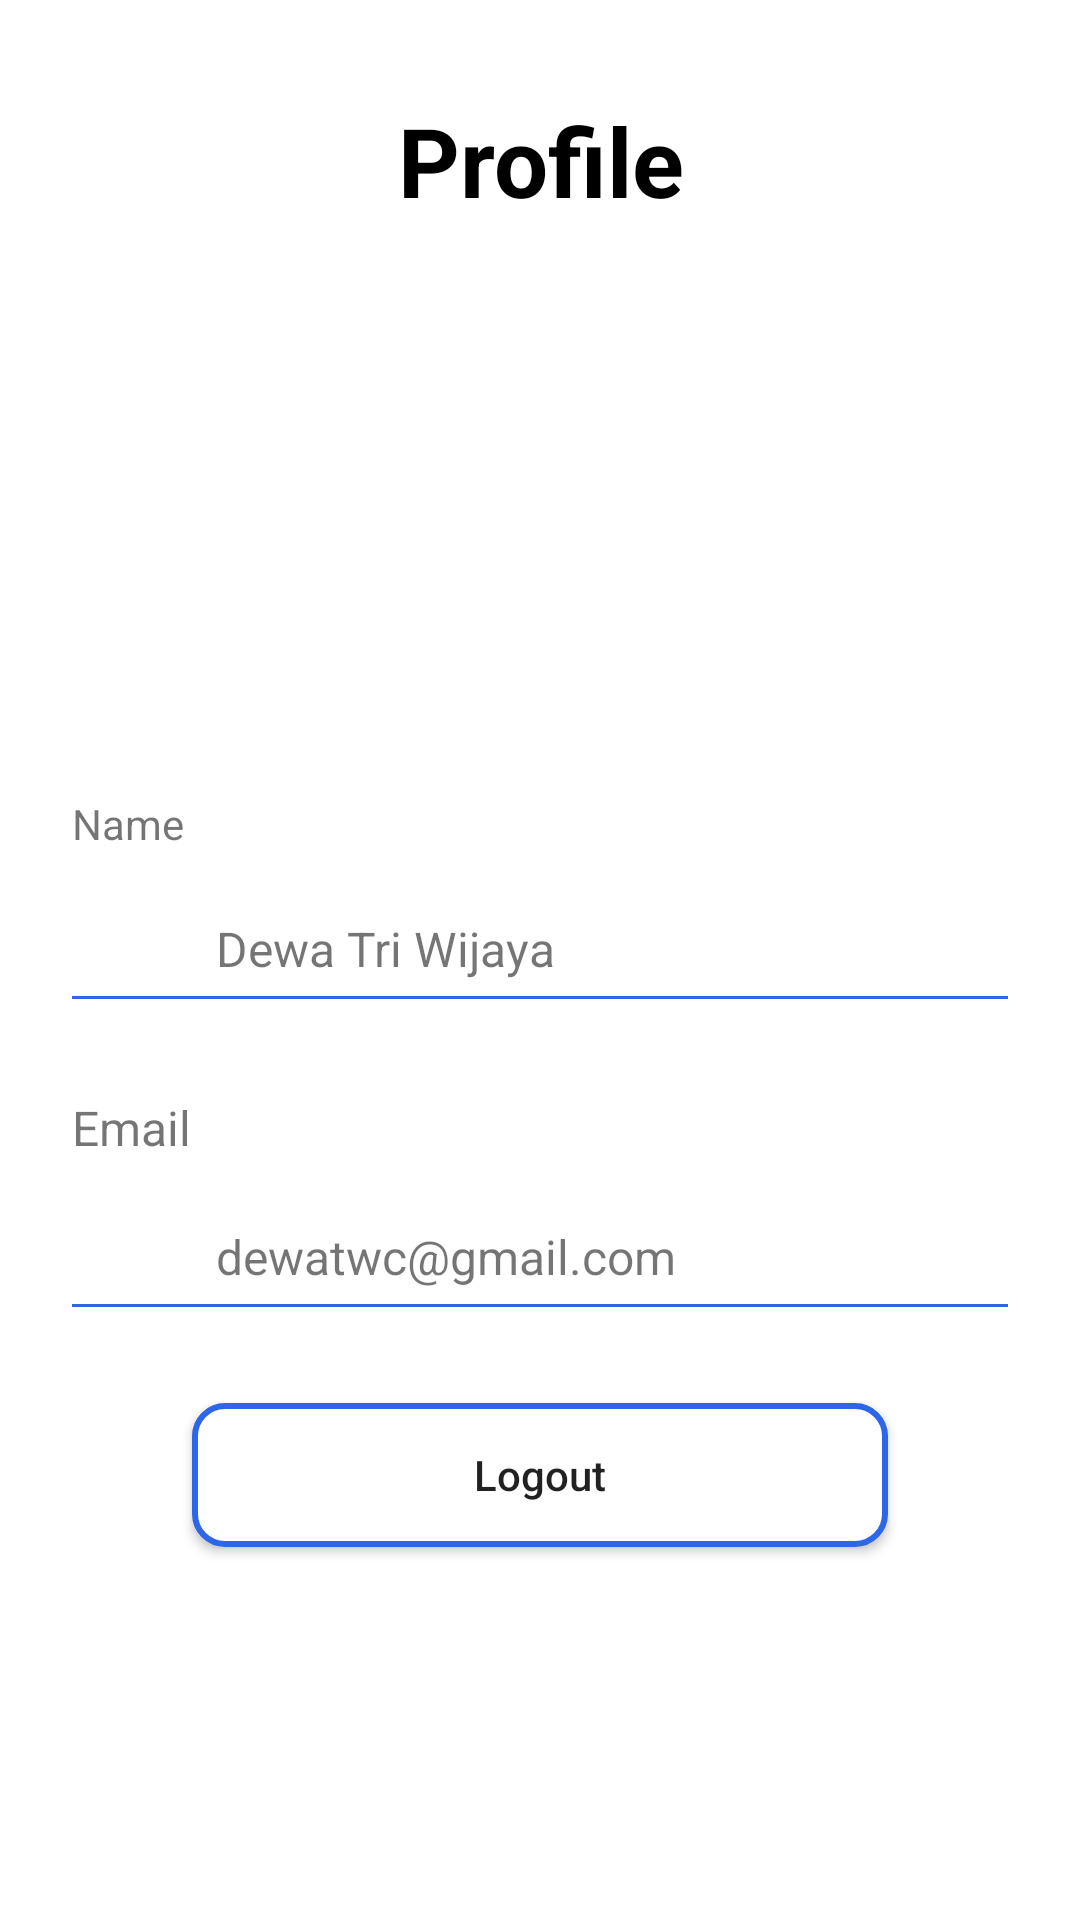

Produce the Android XML layout that renders to this screen, including the resource entries it uses.
<!-- AndroidManifest.xml: application theme Theme.OpenEye -->
<!-- res/layout/fragment_profile.xml -->
<?xml version="1.0" encoding="utf-8"?>
<androidx.constraintlayout.widget.ConstraintLayout xmlns:android="http://schemas.android.com/apk/res/android"
    xmlns:app="http://schemas.android.com/apk/res-auto"
    xmlns:tools="http://schemas.android.com/tools"
    android:layout_width="match_parent"
    android:layout_height="match_parent"
    tools:context=".ui.profile.ProfileFragment">

    <TextView
        android:id="@+id/textProfile"
        android:layout_width="match_parent"
        android:layout_height="wrap_content"
        android:layout_marginStart="8dp"
        android:layout_marginTop="32dp"
        android:layout_marginEnd="8dp"
        android:text="@string/title_profile"
        android:textAlignment="center"
        android:textColor="@color/black"
        android:textSize="32sp"
        android:textStyle="bold"
        app:layout_constraintEnd_toEndOf="parent"
        app:layout_constraintStart_toStartOf="parent"
        app:layout_constraintTop_toTopOf="parent" />

    <androidx.appcompat.widget.AppCompatImageView
        android:id="@+id/ivPhoto"
        android:layout_width="150dp"
        android:layout_height="150dp"
        android:layout_marginTop="32dp"
        android:src="@drawable/icon_person"
        app:layout_constraintEnd_toEndOf="@+id/textProfile"
        app:layout_constraintStart_toStartOf="@+id/textProfile"
        app:layout_constraintTop_toBottomOf="@+id/textProfile" />

    <TextView
        android:id="@+id/tvAccountName"
        android:layout_width="0dp"
        android:layout_height="wrap_content"
        android:layout_marginStart="24dp"
        android:layout_marginTop="8dp"
        android:layout_marginEnd="24dp"
        android:text="Name"
        app:layout_constraintEnd_toEndOf="parent"
        app:layout_constraintHorizontal_bias="0.0"
        app:layout_constraintStart_toStartOf="parent"
        app:layout_constraintTop_toBottomOf="@+id/ivPhoto" />

    <ImageView
        android:id="@+id/ivProfile"
        android:layout_width="32dp"
        android:layout_height="32dp"
        android:layout_marginStart="24dp"
        android:layout_marginTop="16dp"
        app:layout_constraintStart_toStartOf="parent"
        app:layout_constraintTop_toBottomOf="@+id/tvAccountName"
        app:srcCompat="@drawable/icon_person" />

    <ImageView
        android:id="@+id/ivEmail"
        android:layout_width="32dp"
        android:layout_height="32dp"
        android:layout_marginTop="16dp"
        android:src="@drawable/icon_email"
        app:layout_constraintEnd_toEndOf="@+id/ivProfile"
        app:layout_constraintStart_toStartOf="@+id/ivProfile"
        app:layout_constraintTop_toBottomOf="@+id/textView4" />


    <TextView
        android:id="@+id/tvProfileName"
        android:layout_width="wrap_content"
        android:layout_height="wrap_content"
        android:layout_marginStart="16dp"
        android:text="Dewa Tri Wijaya"
        android:textSize="16sp"
        app:layout_constraintBottom_toBottomOf="@+id/ivProfile"
        app:layout_constraintStart_toEndOf="@+id/ivProfile"
        app:layout_constraintTop_toTopOf="@+id/ivProfile" />

    <TextView
        android:id="@+id/tvEmail"
        android:layout_width="wrap_content"
        android:layout_height="wrap_content"
        android:layout_marginStart="16dp"
        android:text="dewatwc@gmail.com"
        android:textSize="16sp"
        app:layout_constraintBottom_toBottomOf="@+id/ivEmail"
        app:layout_constraintStart_toEndOf="@+id/ivEmail"
        app:layout_constraintTop_toTopOf="@+id/ivEmail" />

    <TextView
        android:id="@+id/textView4"
        android:layout_width="0dp"
        android:layout_height="wrap_content"
        android:layout_marginTop="32dp"
        android:text="Email"
        android:textSize="16sp"
        app:layout_constraintEnd_toEndOf="@+id/view2"
        app:layout_constraintHorizontal_bias="0.0"
        app:layout_constraintStart_toStartOf="@+id/view2"
        app:layout_constraintTop_toBottomOf="@+id/view2" />

    <View
        android:id="@+id/view2"
        android:layout_width="match_parent"
        android:layout_height="1dp"
        android:layout_marginStart="24dp"
        android:layout_marginEnd="24dp"
        android:background="@color/dark_blue"
        app:layout_constraintEnd_toEndOf="parent"
        app:layout_constraintStart_toStartOf="parent"
        app:layout_constraintTop_toBottomOf="@+id/ivProfile" />

    <View
        android:id="@+id/view3"
        android:layout_width="match_parent"
        android:layout_height="1dp"
        android:layout_marginStart="24dp"
        android:layout_marginEnd="24dp"
        android:background="@color/dark_blue"
        app:layout_constraintEnd_toEndOf="parent"
        app:layout_constraintStart_toStartOf="parent"
        app:layout_constraintTop_toBottomOf="@+id/ivEmail" />

    <androidx.appcompat.widget.AppCompatButton
        android:id="@+id/btnLogout"
        android:layout_width="match_parent"
        android:layout_height="wrap_content"
        android:layout_marginStart="64dp"
        android:layout_marginTop="32dp"
        android:layout_marginEnd="64dp"
        android:background="@drawable/rounded_bg_button"
        android:text="Logout"
        android:textAllCaps="false"
        app:layout_constraintEnd_toEndOf="@+id/view3"
        app:layout_constraintStart_toStartOf="@+id/view3"
        app:layout_constraintTop_toBottomOf="@+id/view3" />


</androidx.constraintlayout.widget.ConstraintLayout>
<!-- resources referenced by this layout -->
<resources>
  <color name="black">#FF000000</color>
  <color name="dark_blue">#2E66E8</color>
  <!-- drawable rounded_bg_button (drawable) -->
  <?xml version="1.0" encoding="utf-8"?>
  <shape xmlns:android="http://schemas.android.com/apk/res/android">
      <corners android:radius="10dp" />
      <solid android:color="#FFFFFF" />
      <stroke
          android:width="2dp"
          android:color="@color/dark_blue"
      />
  </shape>
  <string name="title_profile">Profile</string>
  <style name="Theme.OpenEye" parent="Base.Theme.OpenEye" />
  <style name="Base.Theme.OpenEye" parent="Theme.MaterialComponents.DayNight.DarkActionBar">
          <item name="colorPrimary">@color/dark_blue</item>
          <item name="colorPrimaryVariant">@color/dark_blue</item>
          <item name="colorOnPrimary">@color/dark_blue</item>
  
          <item name="android:statusBarColor">?attr/colorPrimaryVariant</item>
  
      </style>
</resources>
